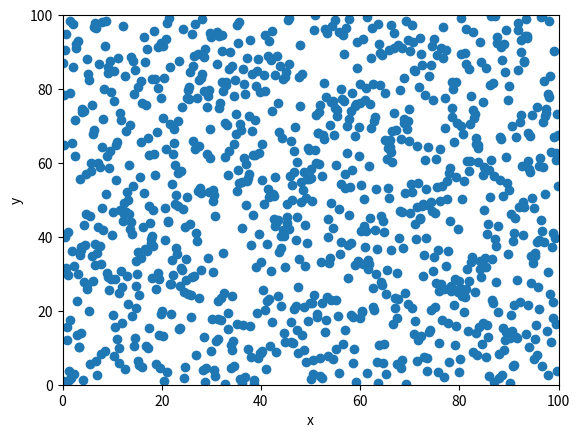

Reproduce this figure in Python.
import numpy as np
from numpy import random
import matplotlib.pyplot as plt

#----------------------#
#  display LHS points  #
#----------------------#
def display_pts ( pts ):
    p=3
    for x in pts:
        for xi in x:
            print(xi,end=" ")
        print("\n",end="")


#--------------------#
#  build LHS points  #
#--------------------#
def lhs ( n, p, lb, ub ):

    print("LHS(n=",n,",p=",p,"):",sep="")

    # init list of p points:
    x=n*[0.0]
    pts=[]

    # indexes (permutations for each dimension):
    indexes=[]
    for i in range(n):
        indexes.append(np.arange(p))
        random.shuffle(indexes[i])

    # the sampling (p points):
    for k in range(p):
        for i in range(n):
            w=(ub[i]-lb[i])/p
            min=indexes[i][k]*w
            max=(indexes[i][k]+1)*w
            x[i]=(max - min) * np.random.random_sample() + min
        pts.append(x.copy())
    
    return pts



n=2
p=1000

pts=lhs(n,p,n*[0.0],n*[100.0])

display_pts(pts)

x = p*[0.0]
y = p*[0.0]

for k in range(p):
    x[k]=pts[k][0]
    y[k]=pts[k][1]

plt.scatter(x, y)
plt.xlabel('x')
plt.ylabel('y')
plt.axis([0.0, 100.0, 0.0, 100.0])
plt.show()
